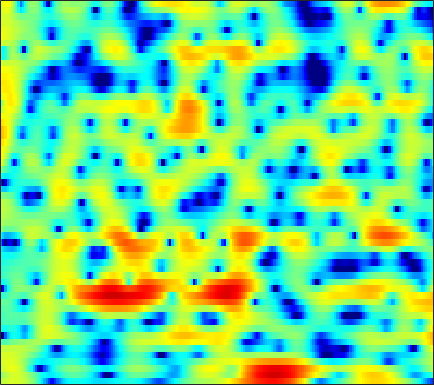

The table this chart was drawn from, first rows:
1.8964, 2.2105, 2.5661, 2.8437, 2.9989, 3.1329, 3.1862, 3.1673, 3.0575, 2.8551, 2.5614, 2.2666, 1.767, 1.1493, 0.60112, -0.27509, -1.3318, -2.2497, -3.6749, -5.3949, -7.4651, -9.2712, -11.856, -13.752
0.06138, 0.8256, 1.652, 2.274, 2.616, 2.922, 3.065, 3.069, 2.944, 2.678, 2.283, 1.903, 1.294, 0.5863, 0.0009372, -0.8391, -1.723, -2.394, -3.274, -4.088, -4.768, -5.152, -5.452, -5.454
2.251, 2.764, 3.309, 3.68, 3.842, 3.897, 3.763, 3.535, 3.052, 2.354, 1.417, 0.5426, -0.8866, -2.685, -4.335, -7.1, -10.84, -14.55, -18.65, -15.12, -11.18, -9.072, -6.985, -5.426
2.907, 3.144, 3.374, 3.488, 3.497, 3.403, 3.179, 2.926, 2.476, 1.884, 1.157, 0.5283, -0.4108, -1.434, -2.228, -3.27, -4.196, -4.744, -5.235, -5.432, -5.375, -5.225, -4.942, -4.622
3.027, 3.121, 3.196, 3.211, 3.182, 3.09, 2.926, 2.758, 2.474, 2.118, 1.693, 1.334, 0.8019, 0.2185, -0.2487, -0.9115, -1.608, -2.152, -2.916, -3.728, -4.588, -5.262, -6.19, -7.092
2.524, 2.478, 2.437, 2.416, 2.415, 2.415, 2.399, 2.375, 2.313, 2.209, 2.061, 1.921, 1.685, 1.391, 1.127, 0.6975, 0.1669, -0.3157, -1.1, -2.092, -3.346, -4.524, -6.486, -9.147
-1.826, -1.976, -1.81, -1.393, -1.025, -0.5621, -0.2052, -0.01441, 0.1666, 0.2959, 0.4348, 0.5552, 0.7464, 0.972, 1.142, 1.336, 1.463, 1.495, 1.433, 1.241, 0.9089, 0.5817, 0.07074, -0.4664
-24.92, -18.27, -10.55, -7.044, -5.531, -4.393, -4.015, -4.145, -4.818, -5.971, -7.195, -7.547, -6.53, -4.461, -2.867, -1.03, 0.4144, 1.256, 2.111, 2.703, 3.064, 3.209, 3.274, 3.212
-4.149, -4.181, -3.989, -3.66, -3.457, -3.378, -3.614, -4.052, -5.054, -6.515, -8.092, -8.648, -7.646, -5.348, -3.567, -1.498, 0.1593, 1.141, 2.147, 2.853, 3.32, 3.519, 3.605, 3.5
-2.4, -2.212, -2.014, -1.87, -1.8, -1.77, -1.803, -1.85, -1.934, -1.982, -1.917, -1.752, -1.375, -0.8047, -0.2933, 0.4353, 1.152, 1.644, 2.196, 2.601, 2.828, 2.88, 2.77, 2.444
-2.551, -2.16, -1.794, -1.583, -1.502, -1.489, -1.544, -1.601, -1.667, -1.655, -1.55, -1.374, -1.02, -0.5158, -0.06979, 0.5501, 1.148, 1.555, 2.029, 2.38, 2.587, 2.625, 2.506, 2.196
-1.898, -1.648, -1.489, -1.528, -1.681, -2.065, -2.659, -3.227, -4.098, -4.95, -5.461, -5.414, -4.652, -3.383, -2.335, -0.9838, 0.1913, 0.9268, 1.713, 2.289, 2.646, 2.785, 2.812, 2.671
-0.9791, -0.9898, -1.054, -1.248, -1.511, -2.092, -3.054, -4.138, -6.305, -9.851, -16.72, -22.23, -11.98, -6.627, -4.099, -1.698, 0.03632, 1.031, 2.021, 2.665, 3.019, 3.117, 3.051, 2.769
-3.182, -3.107, -2.592, -1.906, -1.473, -1.108, -1.025, -1.143, -1.517, -1.971, -2.284, -2.24, -1.774, -0.9572, -0.2399, 0.7352, 1.616, 2.19, 2.816, 3.261, 3.474, 3.442, 3.097, 2.322
-35.27, -14.91, -7.992, -4.534, -2.85, -1.344, -0.4161, 0.01097, 0.3165, 0.3765, 0.2722, 0.1277, -0.1114, -0.4264, -0.6326, -0.7261, -0.5656, -0.2453, 0.4125, 1.176, 1.866, 2.242, 2.454, 2.323
-4.873, -4.548, -3.708, -2.672, -1.935, -1.098, -0.5185, -0.2647, -0.1603, -0.3284, -0.799, -1.402, -2.591, -4.347, -6.245, -9.99, -14.22, -12.57, -7.615, -4.001, -1.539, -0.1901, 1.141, 2.053
-3.043, -2.716, -2.279, -1.831, -1.53, -1.192, -0.9523, -0.8671, -0.9057, -1.137, -1.588, -2.087, -2.982, -4.125, -5.162, -6.518, -7.176, -6.796, -5.325, -3.458, -1.726, -0.6071, 0.6573, 1.671
-3.521, -3.159, -2.742, -2.375, -2.144, -1.896, -1.72, -1.627, -1.584, -1.625, -1.746, -1.879, -2.112, -2.358, -2.498, -2.592, -2.507, -2.299, -1.823, -1.181, -0.4354, 0.1457, 0.8961, 1.586
-3.983, -3.727, -3.427, -3.182, -3.006, -2.784, -2.58, -2.436, -2.248, -2.084, -1.952, -1.869, -1.794, -1.748, -1.693, -1.599, -1.472, -1.311, -1.003, -0.5974, -0.09106, 0.3433, 0.9594, 1.567
-4.214, -4.269, -4.338, -4.384, -4.36, -4.224, -3.964, -3.706, -3.269, -2.801, -2.353, -2.08, -1.792, -1.64, -1.637, -1.734, -1.868, -1.957, -1.962, -1.693, -1.116, -0.5204, 0.4031, 1.368
-5.295, -6.105, -7.02, -7.586, -7.863, -8.023, -7.779, -7.191, -5.942, -4.429, -3.027, -2.214, -1.475, -1.18, -1.324, -2.003, -3.278, -4.749, -7.105, -8.177, -6.055, -3.769, -1.121, 0.9423
-9.714, -14.24, -18.36, -15.22, -14.06, -15.38, -22.68, -26.47, -12.33, -6.671, -3.322, -1.624, -0.2011, 0.4427, 0.5181, 0.01124, -1.282, -2.733, -5.082, -6.291, -4.555, -2.589, -0.314, 1.312
-4.471, -6.159, -7.488, -7.479, -7.166, -6.724, -6.218, -5.438, -3.88, -2.026, -0.2979, 0.7681, 1.844, 2.479, 2.733, 2.763, 2.524, 2.248, 1.845, 1.526, 1.323, 1.178, 0.9326, 0.468
0.1831, -0.2905, -0.7682, -1.04, -1.107, -1.016, -0.7596, -0.4718, 0.04289, 0.6291, 1.22, 1.629, 2.067, 2.413, 2.544, 2.603, 2.553, 2.421, 2.135, 1.705, 1.095, 0.493, -0.6552, -2.308
1.335, 1.161, 0.9436, 0.7537, 0.655, 0.557, 0.5322, 0.534, 0.5815, 0.6605, 0.7551, 0.8378, 0.9216, 1.008, 1.043, 1.065, 1.027, 0.9529, 0.7936, 0.5256, 0.139, -0.2371, -0.9078, -1.731
1.855, 1.779, 1.619, 1.411, 1.225, 0.9481, 0.6482, 0.4185, 0.104, -0.1845, -0.4457, -0.6036, -0.7312, -0.8214, -0.811, -0.7487, -0.6648, -0.5678, -0.4367, -0.3124, -0.2257, -0.2094, -0.2197, -0.316
2.316, 2.243, 2.04, 1.722, 1.4, 0.8781, 0.2246, -0.3256, -1.135, -1.987, -2.783, -3.296, -3.76, -3.939, -3.903, -3.671, -3.229, -2.818, -2.191, -1.487, -0.7716, -0.2551, 0.3739, 0.8997
2.187, 2.064, 1.788, 1.365, 0.9466, 0.2026, -0.7971, -1.767, -3.383, -5.452, -7.912, -9.756, -11.31, -10.96, -10.22, -9.238, -8.347, -7.617, -6.247, -4.468, -2.574, -1.206, 0.3538, 1.634
0.135, -0.08915, -0.3713, -0.6334, -0.8735, -1.379, -2.177, -3.093, -4.834, -7.424, -11.2, -15.22, -19.16, -16.31, -14.48, -14.14, -16.72, -22.15, -18.8, -10.13, -5.208, -2.608, 0.01216, 1.921
-5.822, -6.67, -6.601, -5.573, -4.758, -3.947, -3.592, -3.625, -4.038, -4.789, -5.724, -6.396, -7.175, -7.59, -7.852, -8.134, -8.436, -8.285, -7.149, -5.043, -2.65, -0.9891, 0.9093, 2.447
-12.98, -18.57, -15.22, -9.915, -7.59, -5.594, -4.402, -3.821, -3.367, -3.146, -3.103, -3.094, -3.094, -3.069, -3.015, -2.874, -2.566, -2.246, -1.629, -0.8237, 0.1075, 0.8278, 1.761, 2.596
-4.254, -4.947, -5.328, -5.204, -4.895, -4.397, -3.85, -3.464, -2.946, -2.451, -1.982, -1.682, -1.298, -0.9993, -0.7835, -0.5474, -0.3143, -0.142, 0.12, 0.4148, 0.7641, 1.054, 1.492, 1.941
0.2229, -0.555, -1.611, -2.677, -3.387, -4.158, -4.432, -4.244, -3.522, -2.529, -1.512, -0.8622, -0.1515, 0.3549, 0.6098, 0.7798, 0.7692, 0.6797, 0.4433, 0.1381, -0.1306, -0.2362, -0.1383, 0.2515
3.57, 2.506, 0.6951, -1.723, -4.177, -8.944, -14.95, -12.17, -6.678, -3.288, -1.122, 0.0413, 1.079, 1.724, 1.939, 1.95, 1.583, 1.062, -0.01455, -1.59, -3.686, -5.402, -6.614, -5.072
4.875, 3.942, 2.386, 0.4561, -1.189, -3.401, -4.802, -4.729, -3.488, -1.964, -0.668, 0.08619, 0.8327, 1.24, 1.348, 1.193, 0.697, 0.03489, -1.275, -3.186, -5.972, -8.614, -10.99, -8.32
4.995, 4.366, 3.359, 2.242, 1.381, 0.3142, -0.5509, -0.9866, -1.301, -1.341, -1.187, -1.021, -0.764, -0.5974, -0.5378, -0.6381, -0.9431, -1.305, -1.976, -2.785, -3.626, -4.095, -4.382, -4.106
5.935, 5.409, 4.538, 3.49, 2.597, 1.328, 0.008945, -0.9554, -2.102, -2.907, -3.217, -3.112, -2.745, -2.242, -1.942, -1.672, -1.647, -1.77, -2.12, -2.684, -3.325, -3.845, -4.416, -4.715
7.265, 6.732, 5.8, 4.576, 3.464, 1.642, -0.6551, -2.815, -6.445, -10.68, -11.39, -8.979, -6.009, -3.978, -2.958, -2.089, -1.694, -1.689, -2.022, -2.754, -3.938, -5.212, -7.504, -10.52
7.177, 6.687, 5.808, 4.664, 3.604, 1.86, -0.3009, -2.262, -5.284, -8.147, -8.84, -7.707, -5.766, -4.223, -3.345, -2.609, -2.207, -2.141, -2.374, -2.957, -4.007, -5.119, -7.13, -9.593
5.844, 5.49, 4.877, 4.087, 3.357, 2.223, 0.936, -0.09341, -1.436, -2.583, -3.409, -3.747, -3.905, -3.847, -3.695, -3.464, -3.231, -3.089, -3.004, -3.071, -3.299, -3.526, -3.853, -4.079
4.419, 4.359, 4.222, 3.927, 3.57, 2.919, 2.035, 1.245, 0.05124, -1.248, -2.576, -3.518, -4.641, -5.312, -5.492, -5.199, -4.652, -4.155, -3.519, -3.008, -2.616, -2.41, -2.225, -2.071
1.961, 2.894, 3.867, 4.402, 4.515, 4.269, 3.601, 2.838, 1.439, -0.4287, -2.85, -5.192, -9.129, -13.27, -13.44, -10.11, -7.166, -5.536, -3.931, -2.767, -1.939, -1.521, -1.16, -1.007
-0.9114, 1.726, 3.848, 4.992, 5.374, 5.356, 4.83, 4.11, 2.723, 0.8201, -1.643, -3.898, -7.284, -10.2, -10.79, -9.35, -7.395, -6.131, -4.659, -3.482, -2.609, -2.115, -1.744, -1.742
3.26, 3.939, 4.72, 5.193, 5.297, 5.114, 4.539, 3.85, 2.619, 1.031, -0.8577, -2.436, -4.621, -6.729, -8.11, -9.458, -9.887, -9.546, -8.444, -7.143, -5.999, -5.342, -4.828, -4.707
5.061, 5.217, 5.342, 5.31, 5.16, 4.756, 4.087, 3.408, 2.248, 0.7897, -1.007, -2.591, -5.073, -8.255, -11.33, -17.6, -32.62, -21.06, -14.54, -11.35, -9.476, -8.65, -7.94, -7.584
5.352, 5.404, 5.362, 5.183, 4.952, 4.487, 3.84, 3.228, 2.217, 0.9827, -0.4971, -1.76, -3.723, -5.947, -7.721, -10.01, -11.47, -11.77, -11.39, -10.85, -10.52, -10.43, -10.45, -10.53
5.091, 5.086, 4.988, 4.788, 4.563, 4.163, 3.643, 3.163, 2.407, 1.512, 0.4922, -0.3585, -1.581, -2.86, -3.818, -5.054, -6.186, -6.955, -7.976, -9.108, -10.53, -11.83, -14.04, -16.38
4.523, 4.41, 4.249, 4.067, 3.908, 3.65, 3.311, 2.997, 2.503, 1.927, 1.284, 0.7611, 0.04766, -0.7034, -1.305, -2.143, -3.055, -3.82, -5.003, -6.462, -8.346, -10.2, -13.52, -17.98
3.041, 2.687, 2.494, 2.542, 2.638, 2.711, 2.637, 2.474, 2.135, 1.739, 1.356, 1.11, 0.862, 0.6553, 0.4779, 0.1972, -0.2158, -0.6357, -1.341, -2.229, -3.287, -4.174, -5.386, -6.388
-2.381, -4.089, -3.164, -0.8801, 0.4198, 1.373, 1.584, 1.325, 0.567, -0.3972, -1.092, -1.106, -0.5041, 0.4095, 1.046, 1.671, 2.011, 2.077, 1.934, 1.595, 1.116, 0.7081, 0.1487, -0.3806
-2.533, -4.541, -3.418, -0.9585, 0.296, 1.057, 0.8342, 0.001983, -2.207, -6.516, -17.4, -15.54, -5.996, -1.889, -0.04636, 1.478, 2.324, 2.641, 2.732, 2.545, 2.178, 1.845, 1.415, 1.034
3.259, 2.797, 2.46, 2.342, 2.26, 2.005, 1.42, 0.7319, -0.5119, -1.946, -2.956, -2.988, -2.122, -0.909, -0.1196, 0.6271, 0.9445, 0.9312, 0.6165, -0.01771, -0.8956, -1.636, -2.566, -3.146
4.137, 3.923, 3.638, 3.346, 3.106, 2.727, 2.273, 1.883, 1.339, 0.8356, 0.4514, 0.27, 0.1634, 0.1238, 0.079, -0.091, -0.4735, -0.9593, -1.93, -3.361, -5.41, -7.507, -11.44, -15.74
3.744, 3.681, 3.538, 3.333, 3.139, 2.828, 2.477, 2.195, 1.811, 1.447, 1.107, 0.8694, 0.5622, 0.2371, -0.04657, -0.5336, -1.166, -1.783, -2.853, -4.255, -6.061, -7.736, -10.24, -11.99
3.078, 3.149, 3.137, 3, 2.821, 2.506, 2.122, 1.819, 1.421, 1.059, 0.7515, 0.5521, 0.3027, 0.03798, -0.2035, -0.6126, -1.15, -1.639, -2.389, -3.232, -4.102, -4.706, -5.32, -5.585
2.641, 2.906, 3.04, 2.912, 2.65, 2.108, 1.399, 0.8219, 0.1216, -0.3651, -0.5477, -0.5163, -0.3696, -0.253, -0.2489, -0.3871, -0.7354, -1.111, -1.732, -2.417, -3.051, -3.398, -3.615, -3.524
2.913, 3.484, 3.814, 3.654, 3.204, 2.114, 0.4295, -1.255, -3.844, -5.543, -4.703, -3.245, -1.502, -0.3506, 0.137, 0.3328, 0.07551, -0.4016, -1.397, -2.72, -4.156, -5.022, -5.339, -4.526
3.233, 3.999, 4.493, 4.406, 3.946, 2.756, 0.7543, -1.438, -5.607, -9.497, -6.771, -3.941, -1.397, 0.05883, 0.6282, 0.8133, 0.4319, -0.2597, -1.776, -4.253, -8.473, -14.56, -22.56, -9.715
